Run: headless pygame with SDL's dummy video driver; simulated clock (each Clock.tick advances the game by its frame time, no real sleeping); random seed 0; keys injected as events and as key.get_pressed() state; no mouse input.
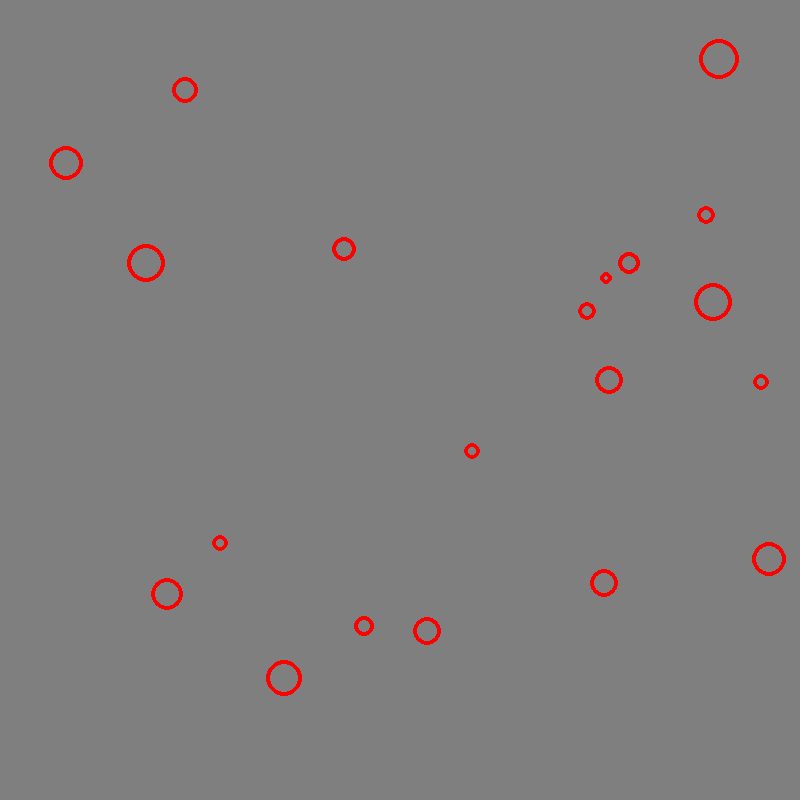
Frame 1 of 4 · flips 1–60 · no input
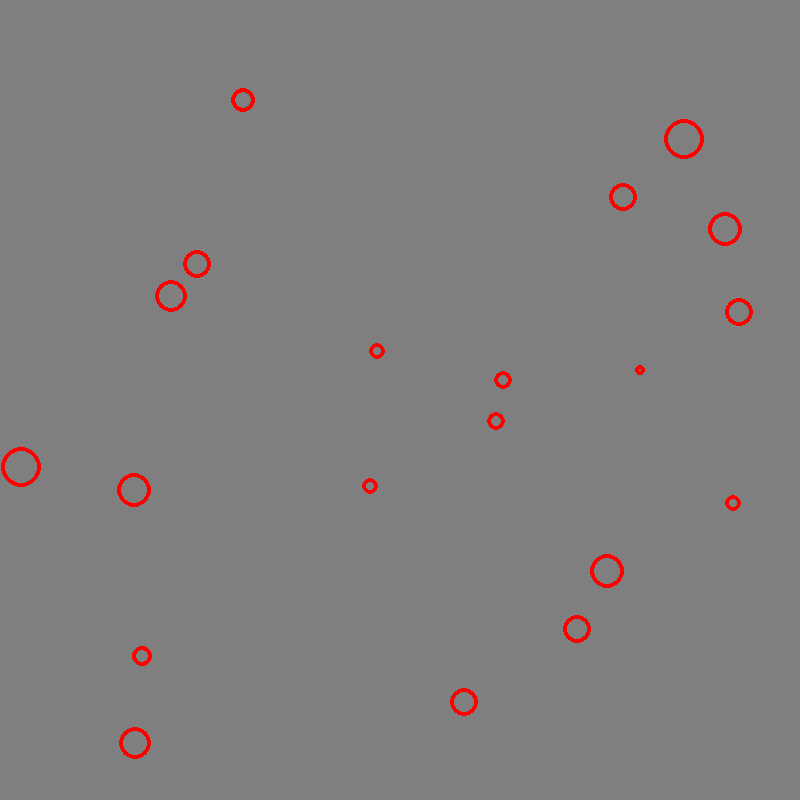
Frame 2 of 4 · flips 61–180 · tapped SPACE, RETURN · held RIGHT (→), D
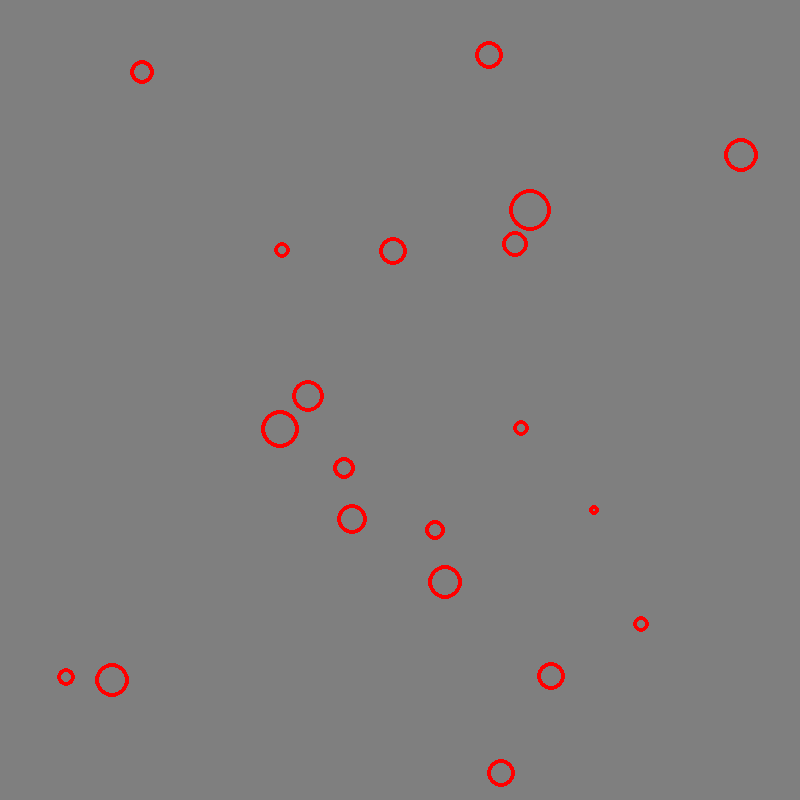
Frame 3 of 4 · flips 181–300 · held DOWN (↓), S
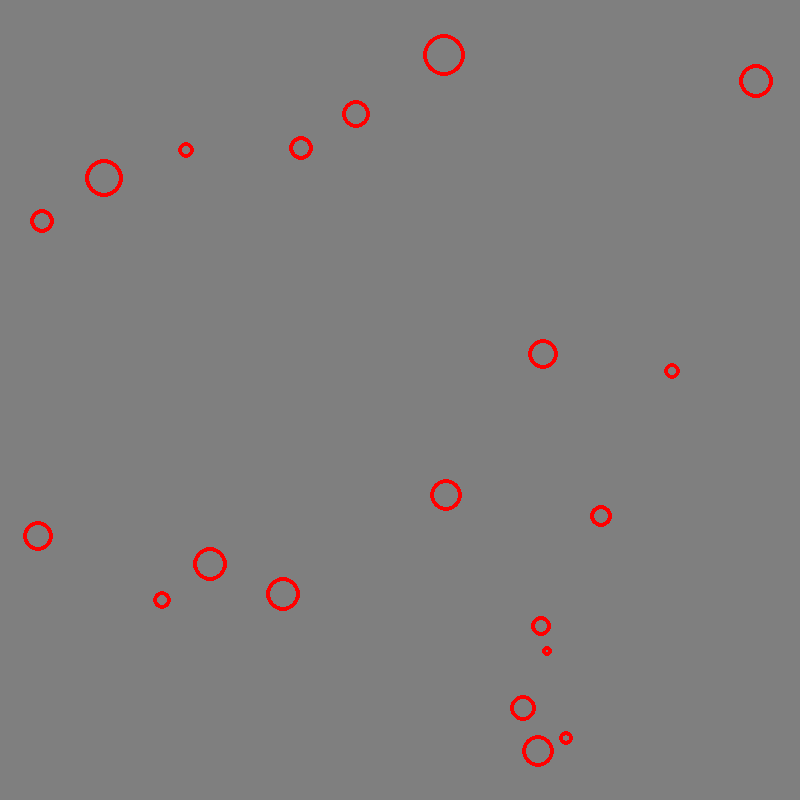
Frame 4 of 4 · flips 301–420 · held LEFT (←), A, UP (↑), W

The pygame program that drew these frames:

import pygame
import random

pygame.init()

width, height = 800, 800
window = pygame.display.set_mode((width, height))
clock = pygame.time.Clock()


class Ball:
    def __init__(self, x, y, r, mx, my):
        self.x = x
        self.y = y
        self.r = r
        self.mx = mx
        self.my = my

    def move(self):
        self.x += self.mx
        if self.x < self.r:
            self.x, self.mx = self.r, -self.mx
        if self.x > width-self.r:
            self.x, self.mx = width-self.r, -self.mx

        self.y += self.my
        if self.y < self.r:
            self.y, self.my = self.r, -self.my
        if self.y > height-self.r:
            self.y, self.my = height-self.r, -self.my

    def draw(self):
        pygame.draw.circle(window, (255, 0, 0),
                           (round(self.x), round(self.y)), self.r, 4)


#b1 = Ball(200, 200, 50, 2, 0.5)
#b2 = Ball(300, 200, 50, -1, -1.5)
balls = []
for i in range(20):
    x = random.randint(0, width)
    y = random.randint(0, height)
    r = random.randint(5, 20)
    mx = random.uniform(0, 4) - 2
    my = random.uniform(0, 4) - 2

    ball = Ball(x, y, r, mx, my)
    balls.append(ball)

hit_count = 0
run = True
while run:
    clock.tick(60)
    for event in pygame.event.get():
        if event.type == pygame.QUIT:
            run = False

    for ball in balls:
        ball.move()

    for i in range(len(balls)):
        for j in range(len(balls)):

            if i == j:
                break

            #print("i: {},j: {}", str(i), str(j))

            ball1 = balls[i]
            ball2 = balls[j]

            v1 = pygame.math.Vector2(ball1.x, ball1.y)
            v2 = pygame.math.Vector2(ball2.x, ball2.y)
            if v1.distance_to(v2) < ball1.r + ball2.r - 2:
                ball1.r += 1
                if ball1.r > 50:
                    ball1.r = 1
                ball2.r -= 1
                if ball2.r < 1:
                    ball2.r = random.randint(10, 50)

                #hit_count += 1
                #print("hit:", hit_count)

                nv = v2 - v1
                m1 = pygame.math.Vector2(ball1.mx, ball1.my).reflect(nv)
                m2 = pygame.math.Vector2(ball2.mx, ball2.my).reflect(nv)
                ball1.mx, ball1.my = m1.x, m1.y
                ball2.mx, ball2.my = m2.x, m2.y

    window.fill((127, 127, 127))
    for ball in balls:
        ball.draw()

    pygame.display.flip()
